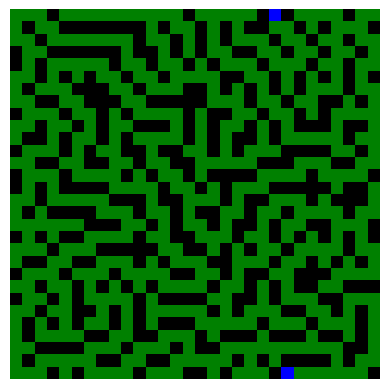

Write Python code to recreate this figure.

import numpy as np
import random
from enum import Enum
import matplotlib.pyplot as plt
from matplotlib.colors import ListedColormap

"""
Maze Generator Script

This script generates a customizable maze layout using a grid-based approach.
The maze is initialized with a starting and ending point, which are marked
distinctly, and then a random path is created to connect them. Walls and paths
are defined using a combination of integers and enums to distinguish different
tile types.

Key Features:
- Randomized Path Creation: A trail from the starting point to the ending
  point is created by selecting adjacent tiles, ensuring there is at least one
  valid path.
- Tile Types: The maze includes several tile types:
  - Wall tiles: Represent impassable areas.
  - Path tiles: Represent walkable areas.
- Visualization: The maze is visualized using matplotlib, with each tile type
  represented by a specific color (e.g., green for paths, black for walls,
  and blue for start/end points).

Usage:
1. Run this script to generate a maze with a single solution.
2. Adjust parameters within the script for different maze sizes and layouts.
3. Use the visualization function to render the maze in a readable format,
   with each tile color-coded for easy understanding.

Dependencies:
- numpy: For matrix operations and grid representation.
- matplotlib: For visualizing the generated maze layout.
"""

# ***************************************
#          CONFIGURATION AREA
# ***************************************

# Maze dimensions
maze_width = 30
maze_height = 30

# Visualization settings
color_path = 'green'
color_wall = 'black'
color_start_end = 'blue'

# ***************************************


# Enum to represent the maze tiles
class MazeTiles(Enum):
    UNDEFINED = 0
    WALL = 1
    TRAIL = 2

def set_nopass_around_endpoint(maze, end_point, path):
    # Set nopass around endpoint
    (row, col) = end_point
    (rows_len, cols_len) = maze.shape

    neighbors = [
        (row-1, col),   # Above
        (row, col-1), (row, col+1),     # Sides
    ]

    # Check for undefiend tiles
    for r, c in neighbors:
        if 0 <= r < rows_len and 0 <= c < cols_len:  # Check if within bounds
            if (r,c) != path:
                maze[r,c]  = MazeTiles.WALL

def get_possible_next_tile(maze, row, col, end_point):
    # Retrun a list with all the adjusted tiles
    # that can be the next path tile

    (rows_len, cols_len) = maze.shape

    # Define the relative positions of the neighbors (including diagonals)
    neighbors = [
        (row-1, col),   # Above
        (row, col-1), (row, col+1),     # Sides
        (row+1, col),   # Below
    ]

    # Collect indeces of valid neighbors
    possible_neighbors = []

    # Check for undefiend tiles
    for r, c in neighbors:
        if 0 <= r < rows_len and 0 <= c < cols_len:  # Check if within bounds
            if (r, c) == end_point: # one tile next to end point
                set_nopass_around_endpoint(maze, (r,c), (row,col))
            if maze[r, c] == MazeTiles.UNDEFINED:
                possible_neighbors.append((r, c))

    return possible_neighbors

def check_near_trails(maze, row, col):
    # Check if given tile is next to a trail already
    (rows_len, cols_len) = maze.shape

    # Define the relative positions of the neighbors (including diagonals)
    neighbors = [
        (row-1, col),   # Above
        (row, col-1), (row, col+1),     # Sides
        (row+1, col),   # Below
    ]

    proximate_trail_tiles = []

    # Check for trail tiles
    for r, c in neighbors:
        if 0 <= r < rows_len and 0 <= c < cols_len:  # Check if within bounds
            if maze[r,c] == MazeTiles.TRAIL:
                proximate_trail_tiles.append((r,c))
    
    # No proximate trail tiles
    return proximate_trail_tiles
    

def possible_break_wall(maze, row, col):
    # Retrun a list with all the adjusted tiles
    # that are WALL and can be "breaked" for strating a new path

    (rows_len, cols_len) = maze.shape

    # Define the relative positions of the neighbors (including diagonals)
    neighbors = [
        (row-1, col),   # Above
        (row, col-1), (row, col+1),     # Sides
        (row+1, col),   # Below
    ]

    # Check for WALL tiles
    for r, c in neighbors:
        if 0 <= r < rows_len and 0 <= c < cols_len:  # Check if within bounds
            if maze[r, c] == MazeTiles.WALL:
                if len(check_near_trails(maze, r, c)) == 1:
                    # WALL tile has only one proximate trail tile
                    return (r, c)

def generate_maze_trails(maze, start_point, end_point):
    # Generate all trails in empty maze
    (rows_len, cols_len) = maze.shape
    
    mined_tiles = []

    # Loop to generate TRAIL path
    current_tile = start_point
    # Get possible options for next tile   
    next_tiles = get_possible_next_tile(maze, current_tile[0], current_tile[1], end_point)
    mined_tiles.append(current_tile)
    while not (current_tile == start_point and not next_tiles):
        
        # Advance to chosen tile
        if not next_tiles:
            # Dead end - look for different path
            current_tile = mined_tiles.pop()
            next_tile = possible_break_wall(maze, current_tile[0], current_tile[1])
        else:
            # Choose random tile to advance
            next_tile = next_tiles.pop(random.randrange(0, len(next_tiles)))
        
        if next_tile:
            # Set tile as part of path
            maze[next_tile] = MazeTiles.TRAIL
            current_tile = next_tile
            mined_tiles.append(current_tile)

            # Eliminate the other tiles from being chosen again
            for tile in next_tiles:
                maze[tile] = MazeTiles.WALL
        
        # Get possible options for next tile    
        next_tiles = get_possible_next_tile(maze, current_tile[0], current_tile[1], end_point)

def visualize_maze(maze, start_point, end_point):
    # Transfering to int from Enum objects
    int_maze = np.vectorize(lambda x: x.value)(maze)
    print(int_maze)

    # Setting starting point and end point in int maze
    int_maze[start_point] = 3
    int_maze[end_point] = 4

    # Define a custom color map with specific colors for each value:
    # 0 and 1 -> black, 2 -> green, 3 and 4 -> blue
    cmap = ListedColormap([color_wall, color_path, color_start_end])

    # Map the values in maze to the colors:
    # - 0 and 1 will both map to 0 (black)
    # - 2 remains 1 (green)
    # - 3 and 4 will both map to 2 (blue)
    display_maze = np.where((int_maze == 3) | (int_maze == 4), 2,
                            np.where((int_maze == 0) | (int_maze == 1), 0, 1))

    # Plot the maze
    plt.imshow(display_maze, cmap=cmap, interpolation='nearest')
    plt.axis('off')  # Hide the axis
    plt.show()

def maze_generator():
    # Set empty maze matrix
    maze_size = (maze_width, maze_height)
    maze = np.full(maze_size, MazeTiles.UNDEFINED, dtype=object)

    (rows_len, cols_len) = maze.shape
    
    # Set start and end points
    start_point = (0, random.randrange(0, cols_len))
    end_point = (rows_len - 1, random.randrange(0, cols_len))
    maze[start_point] = MazeTiles.TRAIL
    maze[end_point] = MazeTiles.TRAIL

    print(start_point, end_point)

    # Mine maze paths
    generate_maze_trails(maze, start_point, end_point)

    # Visualize maze in graph
    visualize_maze(maze, start_point, end_point)

if __name__ == "__main__":
    maze_generator()